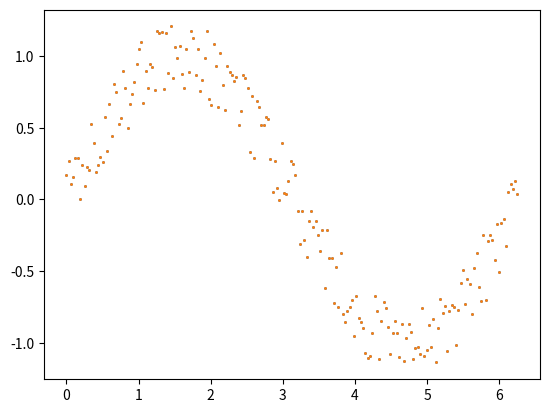

Recreate this plot in Python. (Note: this script raises an exception after producing the figure.)
%matplotlib inline
import numpy as np
import matplotlib.pyplot as plt

def generate_data() : 
    x = np.arange(0,2*np.pi,0.01*np.pi)
    y = np.sin(x) + (0.5*np.random.random(x.size)-0.25)
    return x,y

x,y = generate_data()
plt.scatter(x,y,s=1)
plt.show()

ndeg = 3

x_test = np.arange(0,2*np.pi,0.01*np.pi)
# create a polynomial fit of degree 3 and plot it as x_test, y_test
# Look up numpy.polyfit

plt.scatter(x,y,s=1)
plt.plot(x_test,y_test)
plt.show()

import scipy.optimize as so

def fit_func(x,parameters):
    pass

def compute_residuals(parameters, xdata, ydata,sigma=0.25) : 
    pass

lstsq = so.least_squares(compute_residuals, x0=[4,1], args=[x,y])


#compute the chi squared

print( chi_sq)

plt.plot(x,fit_func(x, lstsq.x))
plt.scatter(x,y,s=1)

plt.show()

def log_likelihood(func, x, y, theta, sigma=1) :
    pass

def priors( theta) : 
    if(theta[0] < 1 or theta[0] > 10) : 
        return 0
    if(theta[1] < 0 or theta[1] > 2*np.pi) : 
        return 0
    return 1  


def move(func, x, y, theta, h = 0.1, TINY=1e-30) :
    #
    # returns None, False if a move is rejected
    # returns theta_new, True if the move is accepted
    dtheta = (2*np.random.rand(theta.size)-1.)*h
    theta_move = theta + dtheta
    
    # 1. compute the prior on theta_move and if it fails 
    # return None, False <-- so that the move is rejected 
    
    # 2. if the prior is ok, then compute the log_likelihood 
    # and compute the posterior for this which is likelihood times prior
    # for both theta and theta_new, call this posterior and posterior_new
    #
    
    #
    # 3. if posterior_new/posterior >= 1, accept the move.  If not,
    # only accept if np.random.rand() < posterior_new/posterior.  
    #
 
    pass

def mcmc(func, x, y, theta, burn_in=1000, MAX_CHAIN=500000) :
    theta_chain = [] 
    i = 0

    for j in range(MAX_CHAIN) : 
        theta, accepted_move = move(func, x, y, theta)
    if( accepted_move) :
        i += 1 
        if( i > burn_in) : 
            theta_chain.append(theta)
    return np.array(theta_chain)


theta_guess = np.zeros(2)
theta_guess[0] = 2
guess[1] = 0
x,y = generate_data()
theta_chain = mcmc(test_function, x, y, theta_guess, MAX_CHAIN=100000)
plt.hist(theta_chain[:,0],bins=100)
plt.show()